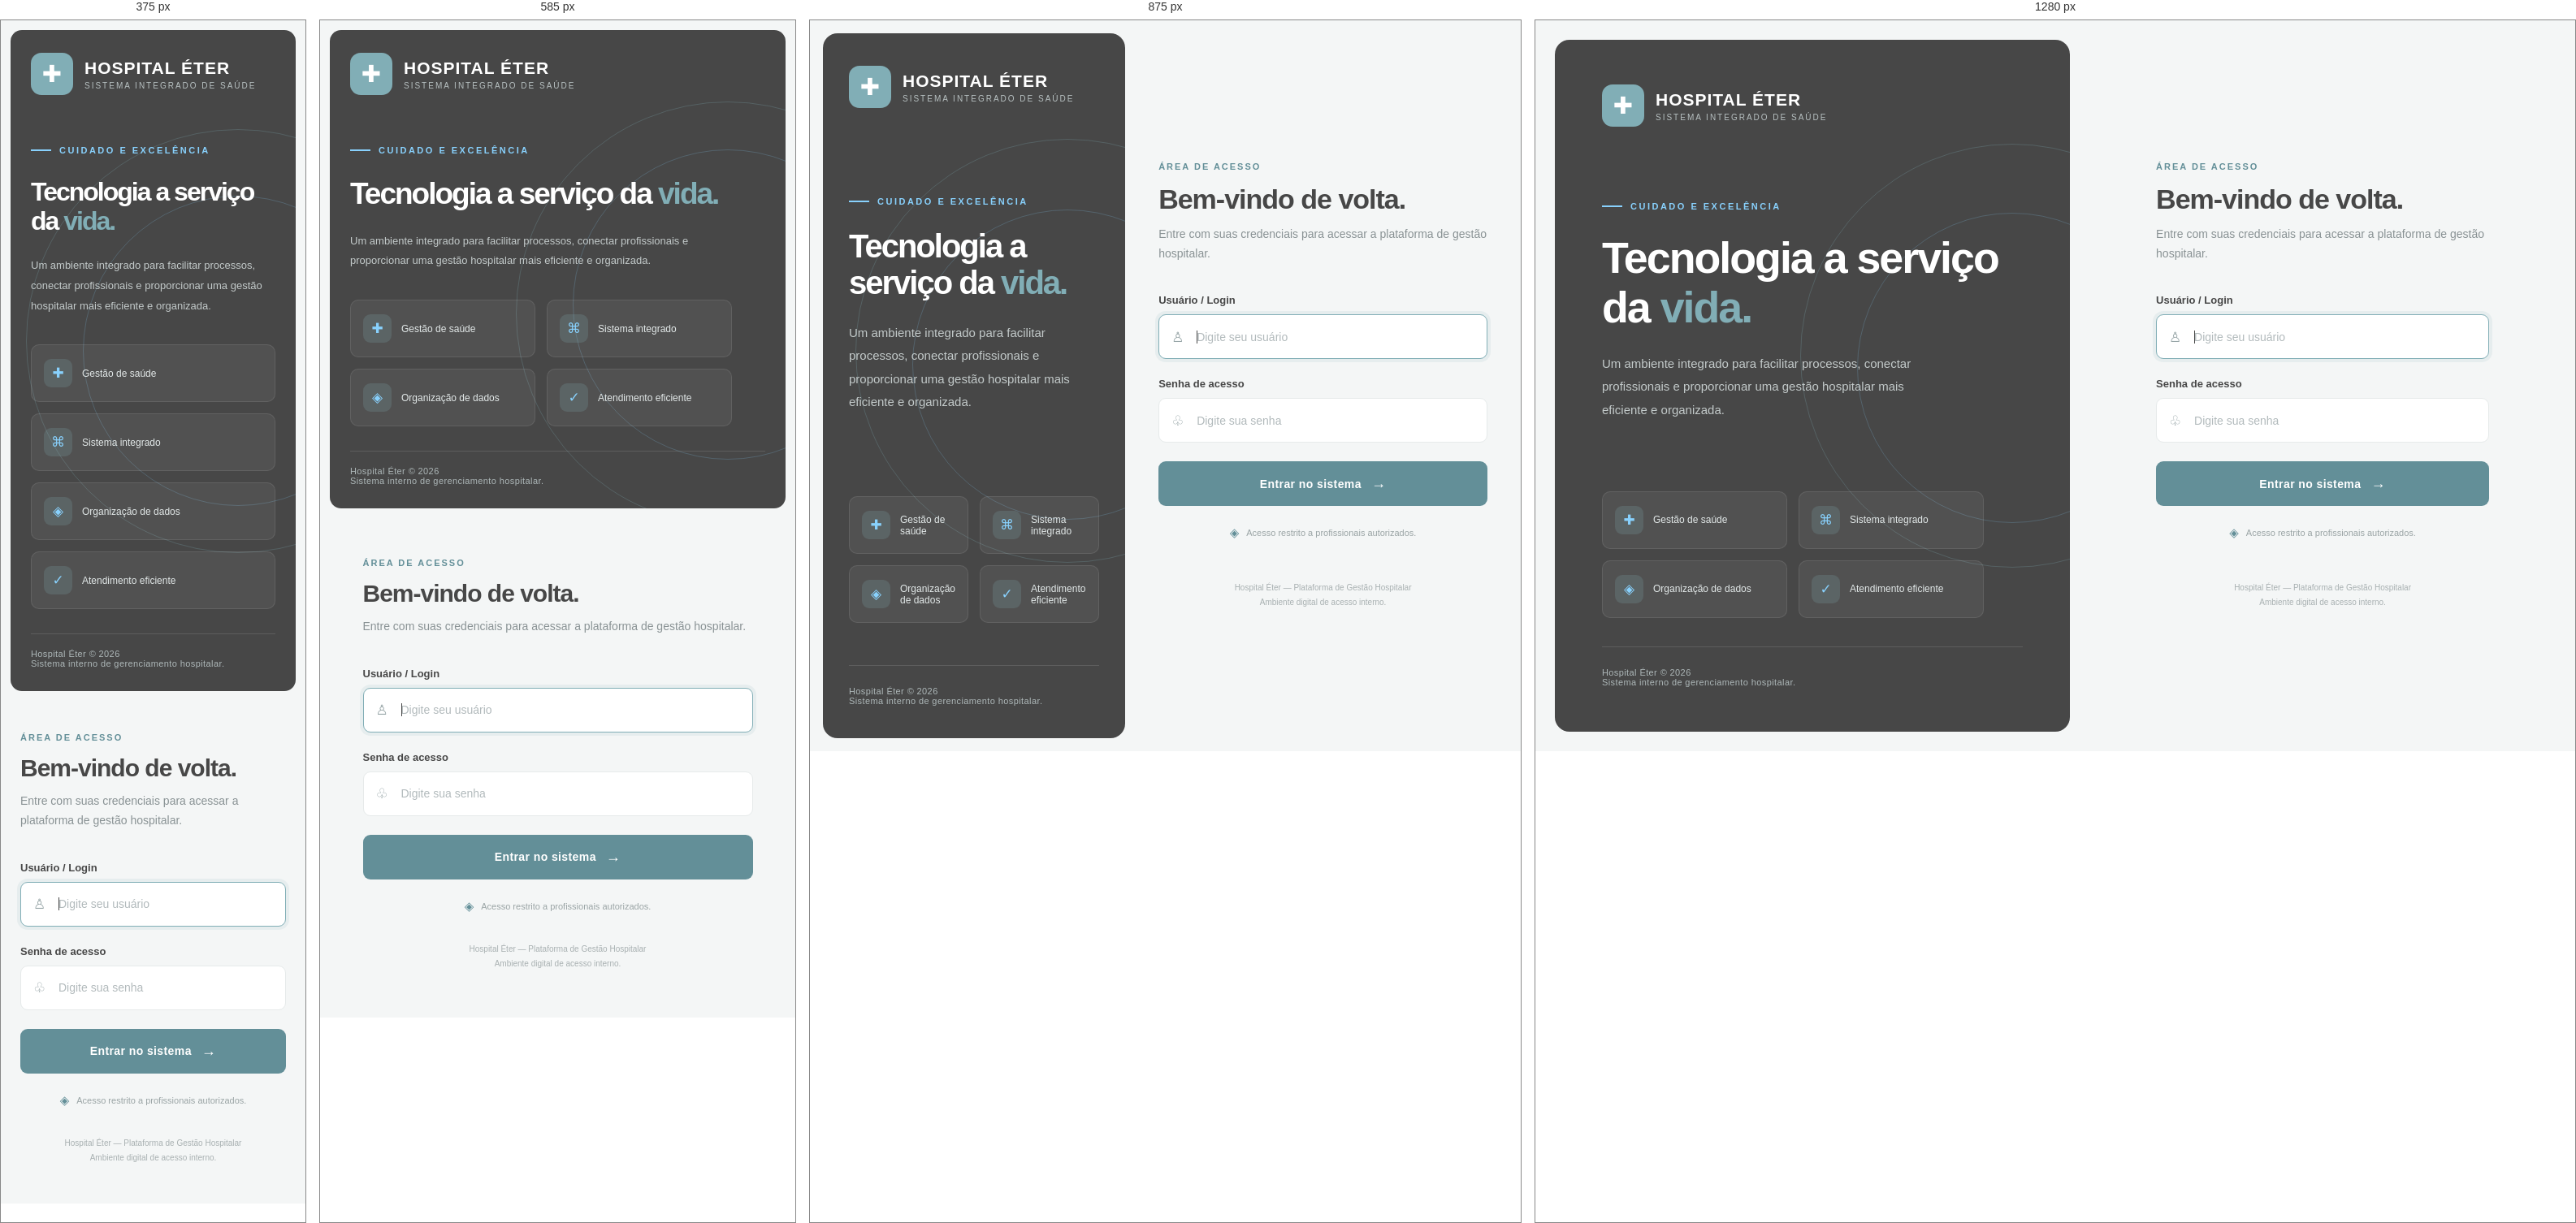
Rendered at 375 px, 585 px, 875 px and 1280 px, left to right.

<!-- file: index.html -->

<!DOCTYPE html>
<html lang="pt-BR">
<head>
    <meta charset="UTF-8">
    <meta name="viewport" content="width=device-width, initial-scale=1.0">

    <title>Hospital Éter | Acesso ao Sistema</title>

    <style>
        /* ==========================================
           HOSPITAL ÉTER - NOVA IDENTIDADE VISUAL
        ========================================== */

        :root {
            --primary: #81AEB6;
            --primary-dark: #638F98;
            --secondary: #88D1FD;
            --danger: #BB4342;
            --background: #F4F6F6;
            --surface: #FFFFFF;
            --surface-soft: #E0FCFB;
            --dark: #474747;
            --text: #343B3D;
            --muted: #899294;
            --border: #E6EAEA;
        }

        * {
            margin: 0;
            padding: 0;
            box-sizing: border-box;
        }

        html {
            scroll-behavior: smooth;
        }

        body {
            min-height: 100vh;
            font-family: "Segoe UI", Arial, sans-serif;
            background: var(--background);
            color: var(--text);
        }

        /* ==========================================
           ESTRUTURA PRINCIPAL
        ========================================== */

        .page-container {
            min-height: 100vh;
            display: grid;
            grid-template-columns: 1.05fr 0.95fr;
            padding: 24px;
            gap: 24px;
        }

        /* ==========================================
           PAINEL INSTITUCIONAL
        ========================================== */

        .institutional-panel {
            position: relative;
            min-height: calc(100vh - 48px);
            overflow: hidden;

            display: flex;
            flex-direction: column;
            justify-content: space-between;

            padding: 55px 58px;

            background: var(--dark);
            border-radius: 18px;
            color: white;
        }

        .institutional-panel::before {
            content: "";
            position: absolute;

            width: 520px;
            height: 520px;

            right: -190px;
            top: 15%;

            border: 1px solid rgba(129, 174, 182, 0.25);
            border-radius: 50%;
        }

        .institutional-panel::after {
            content: "";
            position: absolute;

            width: 380px;
            height: 380px;

            right: -120px;
            top: 25%;

            border: 1px solid rgba(136, 209, 253, 0.2);
            border-radius: 50%;
        }

        .brand {
            position: relative;
            z-index: 2;

            display: flex;
            align-items: center;
            gap: 14px;
        }

        .brand-icon {
            width: 52px;
            height: 52px;

            display: flex;
            align-items: center;
            justify-content: center;

            background: var(--primary);
            border-radius: 13px;

            color: white;
            font-size: 29px;
            font-weight: 300;
        }

        .brand-name {
            font-size: 21px;
            font-weight: 700;
            letter-spacing: 1px;
        }

        .brand-subtitle {
            display: block;
            margin-top: 4px;

            color: #B8C1C2;
            font-size: 10px;
            letter-spacing: 2px;
            text-transform: uppercase;
        }

        /* CONTEÚDO INSTITUCIONAL */

        .institutional-content {
            position: relative;
            z-index: 2;
            max-width: 540px;
            margin: 50px 0;
        }

        .eyebrow {
            display: inline-flex;
            align-items: center;
            gap: 10px;

            margin-bottom: 27px;

            color: var(--secondary);
            font-size: 11px;
            font-weight: 700;
            letter-spacing: 2.5px;
            text-transform: uppercase;
        }

        .eyebrow::before {
            content: "";
            width: 25px;
            height: 2px;
            background: var(--secondary);
        }

        .institutional-content h1 {
            max-width: 520px;

            font-size: clamp(36px, 4.2vw, 59px);
            line-height: 1.13;
            font-weight: 600;
            letter-spacing: -2px;
        }

        .institutional-content h1 span {
            color: var(--primary);
        }

        .institutional-content p {
            max-width: 430px;
            margin-top: 25px;

            color: #C3CACA;
            font-size: 15px;
            line-height: 1.9;
        }

        /* DESTAQUES */

        .institutional-features {
            position: relative;
            z-index: 2;

            display: grid;
            grid-template-columns: 1fr 1fr;
            gap: 14px;

            max-width: 470px;
        }

        .feature {
            display: flex;
            align-items: center;
            gap: 12px;

            padding: 17px 15px;

            background: rgba(255, 255, 255, 0.06);
            border: 1px solid rgba(255, 255, 255, 0.09);
            border-radius: 10px;
        }

        .feature-icon {
            width: 35px;
            height: 35px;

            display: flex;
            align-items: center;
            justify-content: center;

            flex-shrink: 0;

            background: rgba(129, 174, 182, 0.2);
            border-radius: 9px;

            color: var(--secondary);
            font-size: 17px;
        }

        .feature span {
            color: #E3E9E9;
            font-size: 12px;
            font-weight: 500;
        }

        /* RODAPÉ INSTITUCIONAL */

        .institutional-footer {
            position: relative;
            z-index: 2;

            padding-top: 25px;
            border-top: 1px solid rgba(255, 255, 255, 0.12);

            color: #AEB8B9;
            font-size: 11px;
            letter-spacing: 0.4px;
        }

        /* ==========================================
           PAINEL DE LOGIN
        ========================================== */

        .login-panel {
            display: flex;
            align-items: center;
            justify-content: center;

            padding: 40px;
        }

        .login-content {
            width: 100%;
            max-width: 410px;
        }

        /* CABEÇALHO DO LOGIN */

        .login-heading {
            margin-bottom: 38px;
        }

        .login-heading .section-label {
            display: block;
            margin-bottom: 15px;

            color: var(--primary-dark);
            font-size: 11px;
            font-weight: 700;
            letter-spacing: 2px;
            text-transform: uppercase;
        }

        .login-heading h2 {
            color: var(--dark);
            font-size: 34px;
            font-weight: 650;
            letter-spacing: -1px;
        }

        .login-heading p {
            margin-top: 12px;

            color: var(--muted);
            font-size: 14px;
            line-height: 1.7;
        }

        /* MENSAGEM DE ERRO */

        .error-msg {
            display: none;

            padding: 14px 16px;
            margin-bottom: 22px;

            background: #FFF3F2;
            border: 1px solid #F0D0CF;
            border-left: 4px solid var(--danger);
            border-radius: 8px;

            color: var(--danger);
            font-size: 13px;
            line-height: 1.5;
        }

        /* FORMULÁRIO */

        .form-group {
            margin-bottom: 23px;
        }

        .form-group label {
            display: block;
            margin-bottom: 10px;

            color: var(--dark);
            font-size: 13px;
            font-weight: 650;
        }

        .input-wrapper {
            position: relative;
        }

        .input-icon {
            position: absolute;
            top: 50%;
            left: 16px;

            transform: translateY(-50%);

            color: #96A4A6;
            font-size: 17px;
            pointer-events: none;
        }

        .form-group input {
            width: 100%;
            height: 55px;

            padding: 0 16px 0 46px;

            background: var(--surface);
            border: 1px solid var(--border);
            border-radius: 9px;

            color: var(--dark);
            font-family: inherit;
            font-size: 14px;

            outline: none;
            transition: all 0.25s ease;
        }

        .form-group input::placeholder {
            color: #B2BABC;
        }

        .form-group input:hover {
            border-color: #B7D0D3;
        }

        .form-group input:focus {
            border-color: var(--primary);
            box-shadow: 0 0 0 4px rgba(129, 174, 182, 0.12);
        }

        /* BOTÃO PRINCIPAL */

        .btn-submit {
            width: 100%;
            height: 55px;

            display: flex;
            align-items: center;
            justify-content: center;
            gap: 12px;

            margin-top: 12px;

            background: var(--primary-dark);
            border: none;
            border-radius: 9px;

            color: white;
            font-family: inherit;
            font-size: 14px;
            font-weight: 700;
            letter-spacing: 0.4px;

            cursor: pointer;
            transition: all 0.25s ease;
        }

        .btn-submit:hover {
            background: var(--dark);
            transform: translateY(-2px);
            box-shadow: 0 8px 20px rgba(71, 71, 71, 0.13);
        }

        .btn-submit:active {
            transform: scale(0.99);
        }

        .btn-submit:disabled {
            opacity: 0.65;
            cursor: not-allowed;
            transform: none;
        }

        .btn-arrow {
            font-size: 18px;
            transition: transform 0.2s ease;
        }

        .btn-submit:hover .btn-arrow {
            transform: translateX(4px);
        }

        /* AVISO DE SEGURANÇA */

        .security-note {
            display: flex;
            align-items: center;
            justify-content: center;
            gap: 9px;

            margin-top: 24px;

            color: #9AA4A5;
            font-size: 11px;
        }

        .security-note span {
            color: var(--primary-dark);
            font-size: 15px;
        }

        /* ACESSO ADMINISTRATIVO */

        .management-access {
            margin-top: 42px;
            padding-top: 25px;

            border-top: 1px solid var(--border);
        }

        .management-access p {
            margin-bottom: 16px;

            color: #929C9D;
            font-size: 11px;
            font-weight: 650;
            letter-spacing: 1.1px;
            text-transform: uppercase;
        }

        .management-links {
            display: flex;
            gap: 12px;
        }

        .management-links a {
            flex: 1;

            display: flex;
            align-items: center;
            justify-content: center;
            gap: 9px;

            padding: 13px 10px;

            background: #FFFFFF;
            border: 1px solid var(--border);
            border-radius: 8px;

            color: var(--dark);
            font-size: 12px;
            font-weight: 650;
            text-decoration: none;

            transition: all 0.2s ease;
        }

        .management-links a:hover {
            background: var(--surface-soft);
            border-color: var(--primary);
            color: var(--primary-dark);
        }

        /* RODAPÉ DO LOGIN */

        .login-footer {
            margin-top: 50px;

            color: #A8B0B1;
            font-size: 10px;
            text-align: center;
            line-height: 1.8;
        }

        /* ==========================================
           RESPONSIVIDADE
        ========================================== */

        @media (max-width: 1000px) {
            .page-container {
                grid-template-columns: 0.9fr 1.1fr;
                padding: 16px;
                gap: 16px;
            }

            .institutional-panel {
                padding: 40px 32px;
            }

            .login-panel {
                padding: 25px;
            }

            .institutional-content h1 {
                font-size: 40px;
            }
        }

        @media (max-width: 750px) {
            .page-container {
                display: flex;
                flex-direction: column;
                padding: 12px;
            }

            .institutional-panel {
                min-height: auto;
                padding: 28px 25px;
                border-radius: 14px;
            }

            .institutional-content {
                margin: 55px 0 35px;
            }

            .institutional-content h1 {
                font-size: 37px;
            }

            .institutional-content p {
                font-size: 13px;
            }

            .institutional-features {
                margin-bottom: 30px;
            }

            .institutional-footer {
                padding-top: 18px;
            }

            .login-panel {
                padding: 45px 20px;
            }

            .login-content {
                max-width: 480px;
            }

            .login-heading h2 {
                font-size: 30px;
            }

            .login-footer {
                margin-top: 35px;
            }
        }

        @media (max-width: 420px) {
            .institutional-content h1 {
                font-size: 32px;
            }

            .institutional-features {
                grid-template-columns: 1fr;
            }

            .management-links {
                flex-direction: column;
            }

            .login-panel {
                padding: 35px 12px;
            }
        }

        /* ACESSIBILIDADE */
        @media (prefers-reduced-motion: reduce) {
            *,
            *::before,
            *::after {
                animation: none !important;
                transition: none !important;
                scroll-behavior: auto !important;
            }
        }

    </style>
</head>

<body>

    <main class="page-container">

        <!-- PAINEL INSTITUCIONAL -->

        <section class="institutional-panel">

            <header class="brand">

                <div class="brand-icon">✚</div>

                <div>
                    <div class="brand-name">HOSPITAL ÉTER</div>

                    <span class="brand-subtitle">
                        Sistema Integrado de Saúde
                    </span>
                </div>

            </header>

            <div class="institutional-content">

                <span class="eyebrow">
                    Cuidado e excelência
                </span>

                <h1>
                    Tecnologia a serviço da
                    <span>vida.</span>
                </h1>

                <p>
                    Um ambiente integrado para facilitar processos,
                    conectar profissionais e proporcionar uma
                    gestão hospitalar mais eficiente e organizada.
                </p>

            </div>

            <div class="institutional-features">

                <div class="feature">

                    <div class="feature-icon">✚</div>

                    <span>
                        Gestão de saúde
                    </span>

                </div>

                <div class="feature">

                    <div class="feature-icon">⌘</div>

                    <span>
                        Sistema integrado
                    </span>

                </div>

                <div class="feature">

                    <div class="feature-icon">◈</div>

                    <span>
                        Organização de dados
                    </span>

                </div>

                <div class="feature">

                    <div class="feature-icon">✓</div>

                    <span>
                        Atendimento eficiente
                    </span>

                </div>

            </div>

            <footer class="institutional-footer">

                Hospital Éter © 2026
                <br>
                Sistema interno de gerenciamento hospitalar.

            </footer>

        </section>


        <!-- PAINEL DE AUTENTICAÇÃO -->

        <section class="login-panel">

            <div class="login-content">

                <div class="login-heading">

                    <span class="section-label">
                        Área de acesso
                    </span>

                    <h2>Bem-vindo de volta.</h2>

                    <p>
                        Entre com suas credenciais para acessar
                        a plataforma de gestão hospitalar.
                    </p>

                </div>


                <!-- MENSAGEM DE ERRO -->

                <div id="msgErro" class="error-msg"></div>


                <!-- FORMULÁRIO -->

                <form onsubmit="login(event)">

                    <div class="form-group">

                        <label for="usuario">
                            Usuário / Login
                        </label>

                        <div class="input-wrapper">

                            <span class="input-icon">♙</span>

                            <input
                                id="usuario"
                                type="text"
                                placeholder="Digite seu usuário"
                                required
                                autofocus
                                autocomplete="username"
                            >

                        </div>

                    </div>


                    <div class="form-group">

                        <label for="senha">
                            Senha de acesso
                        </label>

                        <div class="input-wrapper">

                            <span class="input-icon">♧</span>

                            <input
                                id="senha"
                                type="password"
                                placeholder="Digite sua senha"
                                required
                                autocomplete="current-password"
                            >

                        </div>

                    </div>


                    <button
                        type="submit"
                        class="btn-submit"
                        id="btnEntrar"
                    >

                        <span>Entrar no sistema</span>

                        <span class="btn-arrow">→</span>

                    </button>

                </form>


                <!-- SEGURANÇA -->

                <div class="security-note">

                    <span>◈</span>

                    Acesso restrito a profissionais autorizados.

                </div>


                <!-- ACESSO DE GESTÃO -->




                <footer class="login-footer">

                    Hospital Éter — Plataforma de Gestão Hospitalar

                    <br>

                    Ambiente digital de acesso interno.

                </footer>

            </div>

        </section>

    </main>


    <!-- ==========================================
         JAVASCRIPT - AUTENTICAÇÃO ORIGINAL
    ========================================== -->

    <script>

        function login(e) {

            if (e) e.preventDefault();

            const erroDiv = document.getElementById("msgErro");
            const btn = document.getElementById("btnEntrar");

            erroDiv.style.display = "none";

            btn.disabled = true;
            btn.innerHTML = "<span>Verificando acesso...</span>";

            fetch("/login", {

                method: "POST",

                headers: {
                    "Content-Type": "application/json"
                },

                body: JSON.stringify({

                    usuario: document.getElementById("usuario").value.trim(),

                    senha: document.getElementById("senha").value

                })

            })

            .then(async r => {

                const data = await r.json();

                if (!r.ok || data.erro) {

                    throw new Error(data.erro || "Credenciais inválidas");

                }

                return data;

            })

            .then(data => {

                // Salva sessão local para identificação

                localStorage.setItem(
                    "hospital_user",
                    JSON.stringify(data)
                );

                // Rotas de acesso de cada setor

                const rotas = {

                    admin: "admin.html",
                    atendimento: "atendimento.html",
                    triagem: "triagem.html",
                    medico: "medico.html",
                    medicacoes: "medicacoes.html",
                    almoxarifado: "almoxarifado.html",
                    tv: "tv.html"

                };

                if (rotas[data.tipo]) {

                    location.href = rotas[data.tipo];

                } else {

                    location.href = data.tipo + ".html";

                }

            })

            .catch(err => {

                erroDiv.innerText =
                    err.message || "Usuário ou senha inválidos!";

                erroDiv.style.display = "block";

            })

            .finally(() => {

                btn.disabled = false;

                btn.innerHTML = `
                    <span>Entrar no sistema</span>
                    <span class="btn-arrow">→</span>
                `;

            });

        }


        // Atalho secreto: Ctrl + Alt + A
        // Redireciona para admin2.html

        window.addEventListener("keydown", function(e) {

            if (
                e.ctrlKey &&
                e.altKey &&
                (e.key === "a" || e.key === "A")
            ) {

                e.preventDefault();

                window.location.href = "admin2.html";

            }

        });

    </script>

</body>
</html>